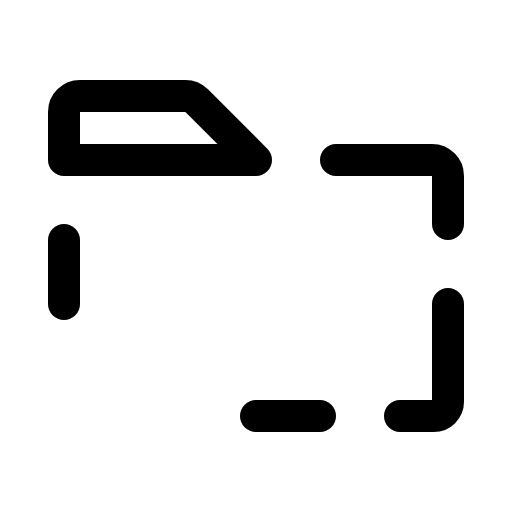
t = 0.00 s
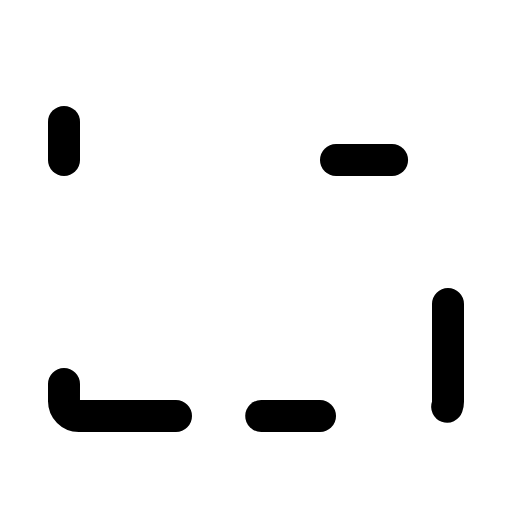
t = 1.50 s
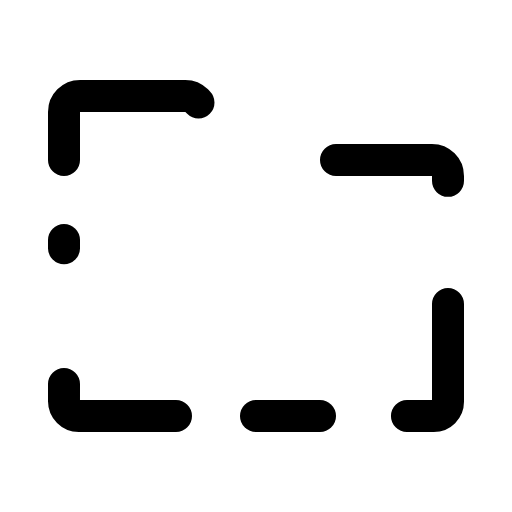
t = 1.88 s
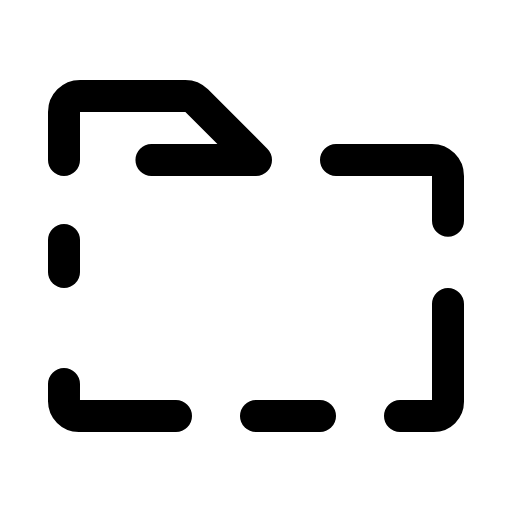
t = 2.25 s
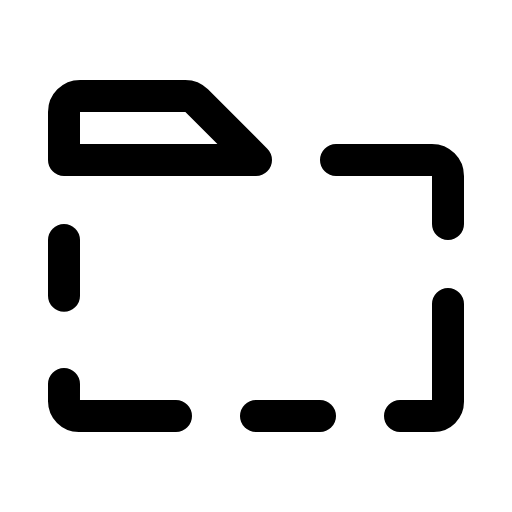
t = 2.63 s
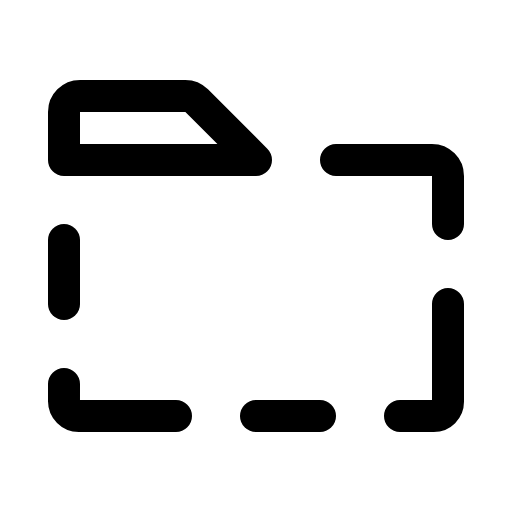
t = 3.00 s

The animated SVG that drew these frames (rendered in a browser with its animation timeline set to each time). Animation: 1 CSS @keyframes rule; one cycle of 3.00 s.

<svg xmlns="http://www.w3.org/2000/svg" viewBox="0 0 256 256">
  <style>
    .draw-line {
      stroke-dasharray: 1;
      stroke-dashoffset: 0;
    }
    svg:hover .draw-line {
      animation: phosphor-draw-in 1.5s ease-in-out forwards;
    }
    @keyframes phosphor-draw-in {
      from { stroke-dashoffset: 1; }
      to { stroke-dashoffset: 0; }
    }
  </style><rect width="256" height="256" fill="none"/><path d="M88,208H39.38A7.4,7.4,0,0,1,32,200.62V192" fill="none" stroke="currentColor" stroke-linecap="round" stroke-linejoin="round" stroke-width="16" class="draw-line" pathLength="1" style="animation-delay: 0s"/><line x1="160" y1="208" x2="128" y2="208" fill="none" stroke="currentColor" stroke-linecap="round" stroke-linejoin="round" stroke-width="16" class="draw-line" pathLength="1" style="animation-delay: 0.3s"/><path d="M224,152v48.89a7.11,7.11,0,0,1-7.11,7.11H200" fill="none" stroke="currentColor" stroke-linecap="round" stroke-linejoin="round" stroke-width="16" class="draw-line" pathLength="1" style="animation-delay: 0.6s"/><path d="M168,80h48a8,8,0,0,1,8,8v24" fill="none" stroke="currentColor" stroke-linecap="round" stroke-linejoin="round" stroke-width="16" class="draw-line" pathLength="1" style="animation-delay: 0.9s"/><path d="M32,80V56a8,8,0,0,1,8-8H92.69a8,8,0,0,1,5.65,2.34L128,80Z" fill="none" stroke="currentColor" stroke-linecap="round" stroke-linejoin="round" stroke-width="16" class="draw-line" pathLength="1" style="animation-delay: 1.2s"/><line x1="32" y1="120" x2="32" y2="152" fill="none" stroke="currentColor" stroke-linecap="round" stroke-linejoin="round" stroke-width="16" class="draw-line" pathLength="1" style="animation-delay: 1.5s"/></svg>
